Run: headless pygame with SDL's dummy video driver; simulated clock (each Clock.tick advances the game by its frame time, no real sleeping); random seed 0; keys injected as events and as key.get_pressed() state; no mouse input.
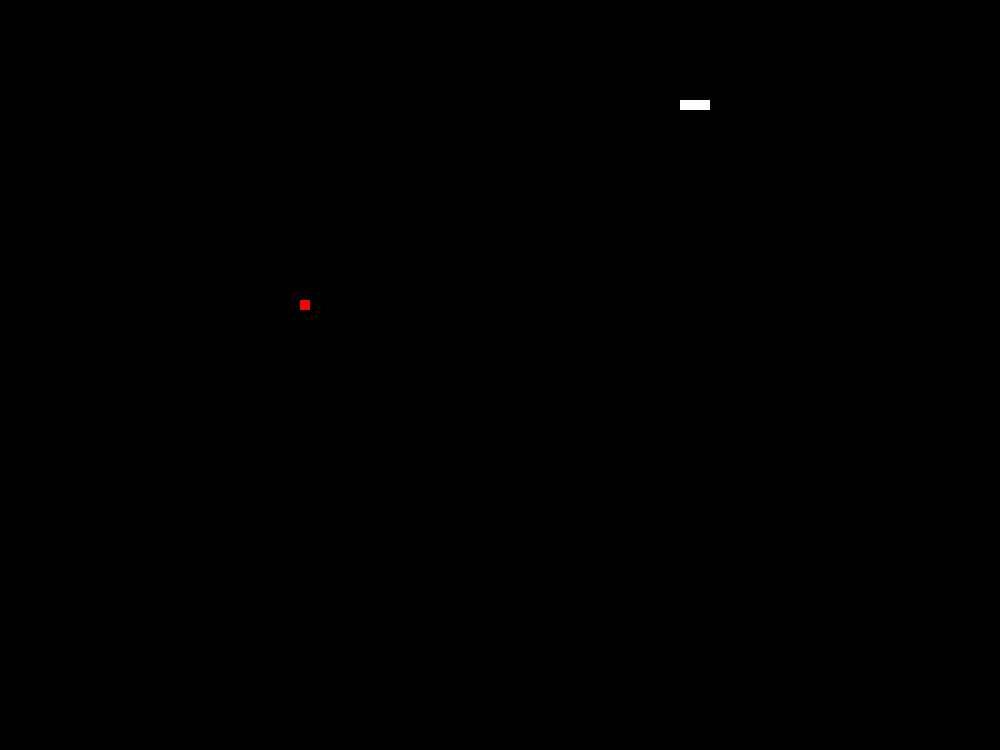
Frame 1 of 2 · flips 1–60 · no input
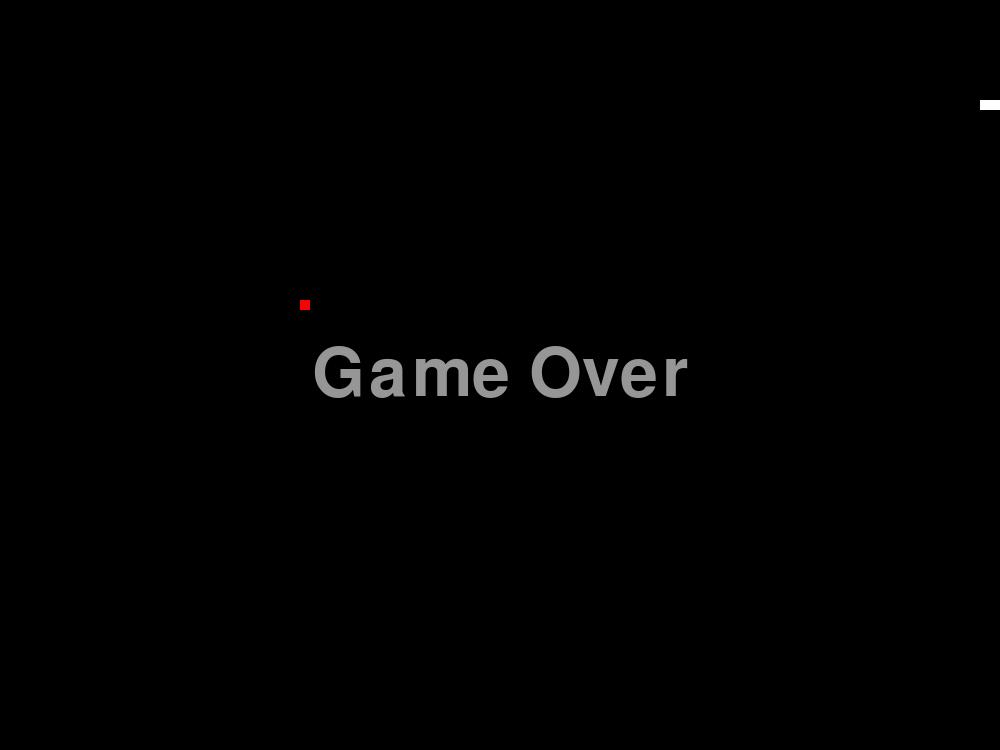
Frame 2 of 2 · flips 61–180 · tapped SPACE, RETURN · held RIGHT (→), D (game ended)

The pygame program that drew these frames:

import time
import random
import pygame
from pygame.locals import *



pygame.init()
SCREEN_RECT = pygame.Rect(0, 0, 1000, 750)
OFFSET = 10
fps_clock = pygame.time.Clock()
screen = pygame.display.set_mode(SCREEN_RECT.size)
pygame.display.set_caption("贪吃蛇")
gameover_font = pygame.font.SysFont("arial", 100)
gameover_text = gameover_font.render("Game Over", True, (150, 150, 150))
gameover_rect = gameover_text.get_rect()
gameover_rect.center = SCREEN_RECT.center
snake_position = [100, 100]
snake_segments = [[100, 100], [100 - OFFSET, 100], [100 - 2 * OFFSET, 100]]
target_position = [300, 300]
flag = 0
direction = 'right'
temp_direction = direction
while True:
    fps_clock.tick(20)
    for event in pygame.event.get():
        if event.type == QUIT:
            pygame.quit()
            exit()
    keys_pressed = pygame.key.get_pressed()
    if keys_pressed[K_RIGHT]:
        temp_direction = 'right'
    if keys_pressed[K_LEFT]:
        temp_direction = 'left'
    if keys_pressed[K_UP]:
        temp_direction = 'up'
    if keys_pressed[K_DOWN]:
        temp_direction = 'down'
    if (((temp_direction == 'right') and (direction != 'left'))
            or ((temp_direction == 'left') and (direction != 'right'))
            or ((temp_direction == 'up') and (direction != 'down'))
            or (temp_direction == 'down') and (direction != 'up')):
        direction = temp_direction
    if direction == 'right':
        snake_position[0] += OFFSET
    if direction == 'left':
        snake_position[0] -= OFFSET
    if direction == 'up':
        snake_position[1] -= OFFSET
    if direction == 'down':
        snake_position[1] += OFFSET
    snake_segments.insert(0, list(snake_position))
    print(snake_segments)
    if (snake_position[0] == target_position[0]) and (snake_position[1] == target_position[1]):
        flag = 1
    else:
        snake_segments.pop()
    if flag:
        x = random.randrange(1, SCREEN_RECT.width // OFFSET)
        y = random.randint(1, SCREEN_RECT.height // OFFSET)
        target_position = [int(x * OFFSET), int(y * OFFSET)]
        flag = 0
    screen.fill((0, 0, 0))
    for each in snake_segments:
        pygame.draw.rect(screen, (255, 255, 255), Rect(each[0], each[1], OFFSET, OFFSET))
    pygame.draw.rect(screen, (255, 0, 0), Rect(target_position[0], target_position[1], OFFSET, OFFSET))
    pygame.display.update()
    if ((snake_position[0] < 0)
            or (snake_position[0] > SCREEN_RECT.width - OFFSET)
            or (snake_position[1] < 0)
            or (snake_position[1] > SCREEN_RECT.height - OFFSET)):
        screen.blit(gameover_text, gameover_rect)
        pygame.display.update()
        time.sleep(2)
        pygame.quit()
        exit()
    for each in snake_segments[1:]:
        if (snake_segments[0] == each[0]) and (snake_segments[1] == each[1]):
            screen.blit(gameover_text, gameover_rect)
            pygame.display.update()
            time.sleep(2)
            pygame.quit()
            exit()
